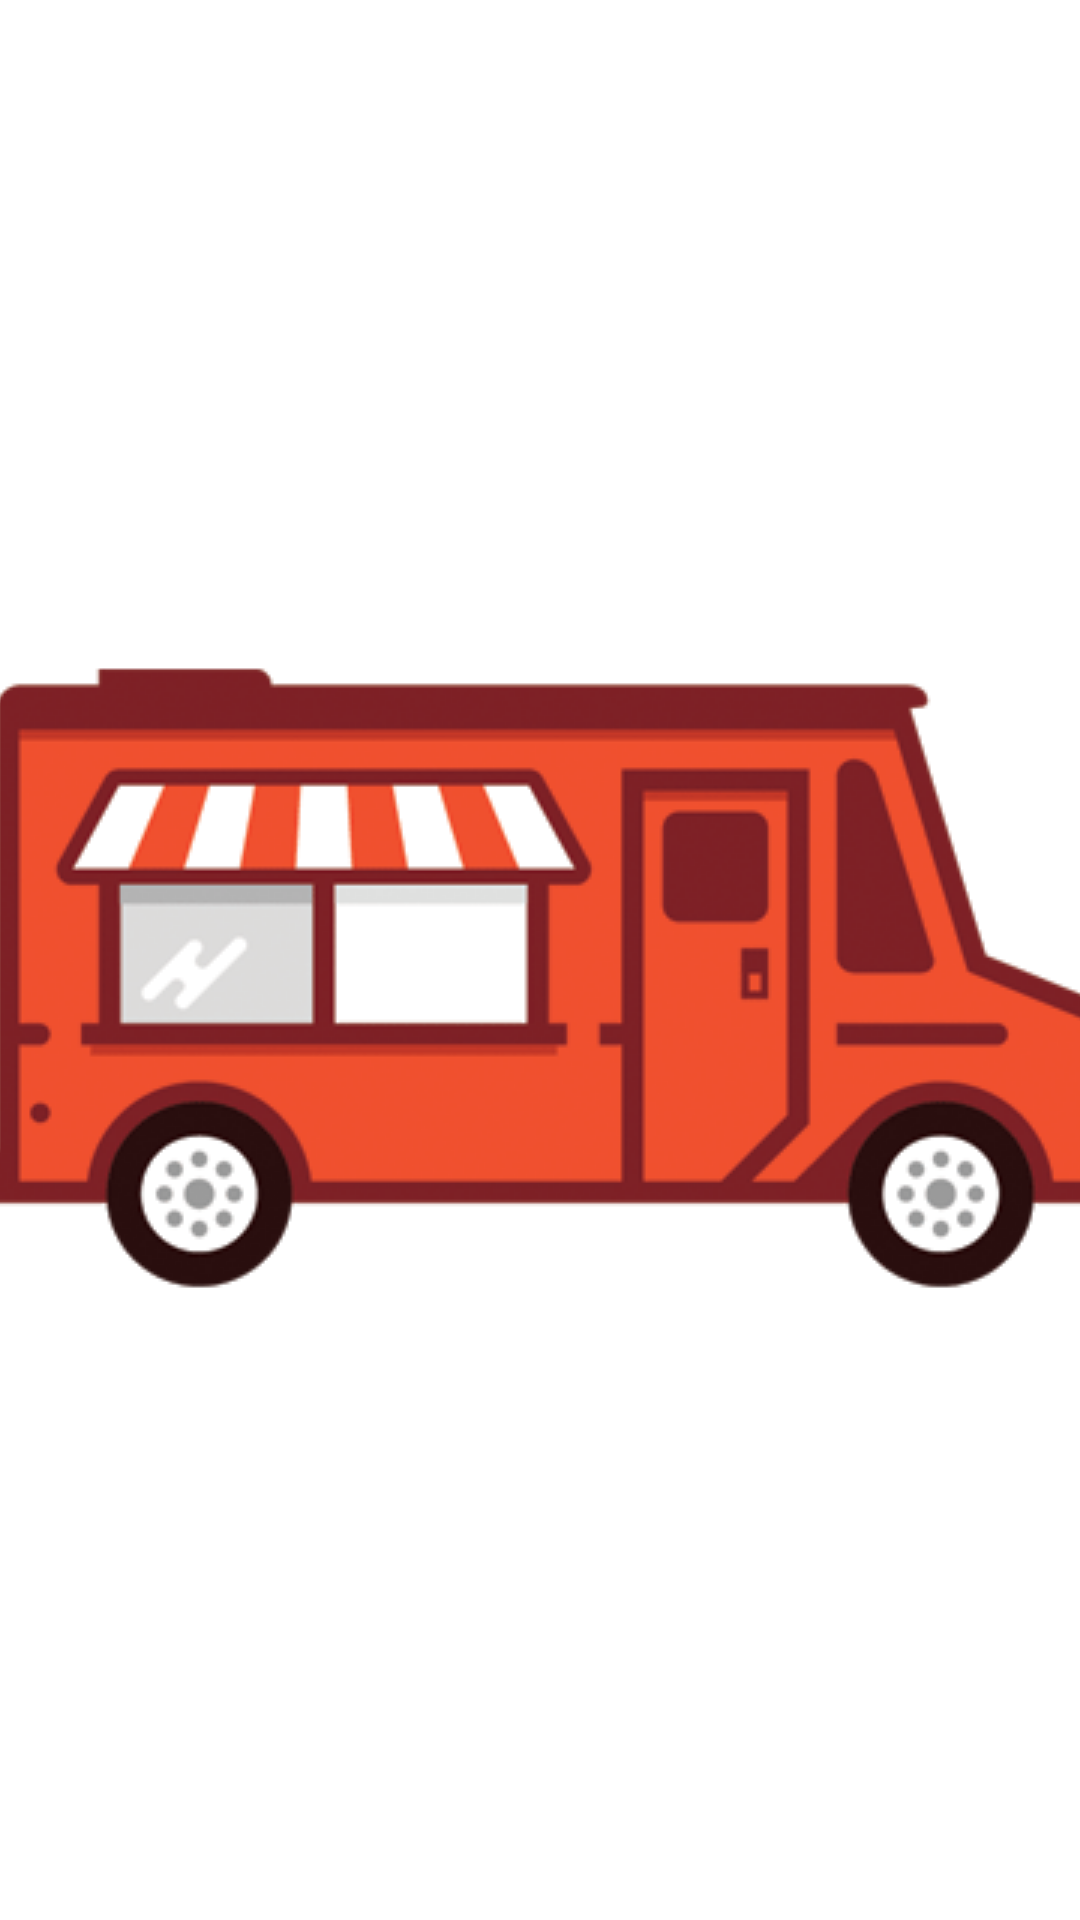

Here is an Android app screen rendered from its layout file. Give the layout XML and the strings, colors and styles it references.
<!-- AndroidManifest.xml: activity theme SplashTheme -->
<!-- res/layout/activity_splash.xml -->
<?xml version="1.0" encoding="utf-8"?>
<RelativeLayout xmlns:android="http://schemas.android.com/apk/res/android"
    android:layout_width="match_parent" android:layout_height="match_parent">

    
    <TextView
        android:id="@+id/Title"
        android:layout_width="wrap_content"
        android:layout_height="wrap_content"
        android:text="App"
        android:layout_centerHorizontal="true"
        android:layout_centerInParent="true"
        android:visibility="invisible"/>

    <ProgressBar
        android:id="@+id/progress_bar"
        android:layout_width="wrap_content"
        android:layout_height="wrap_content"
        android:layout_centerHorizontal="true"
        android:layout_marginTop="100dp"
        android:layout_below="@id/Title"
        android:visibility="visible"/>

</RelativeLayout>
<!-- resources referenced by this layout -->
<resources>
  <style name="SplashTheme" parent="Theme.AppCompat.NoActionBar">
          <item name="android:windowBackground">@drawable/splash_screen_background</item>
      </style>
  <!-- drawable splash_screen_background (drawable) -->
  <?xml version="1.0" encoding="utf-8"?>
  <layer-list xmlns:android="http://schemas.android.com/apk/res/android">
  
      <item android:drawable="@android:color/white"/>
  
      <item>
          <bitmap
              android:gravity="center"
              android:src="@drawable/truck"/>
      </item>
  
  </layer-list>
  <!-- drawable truck: png bitmap (drawable, 26809 bytes) -->
</resources>
